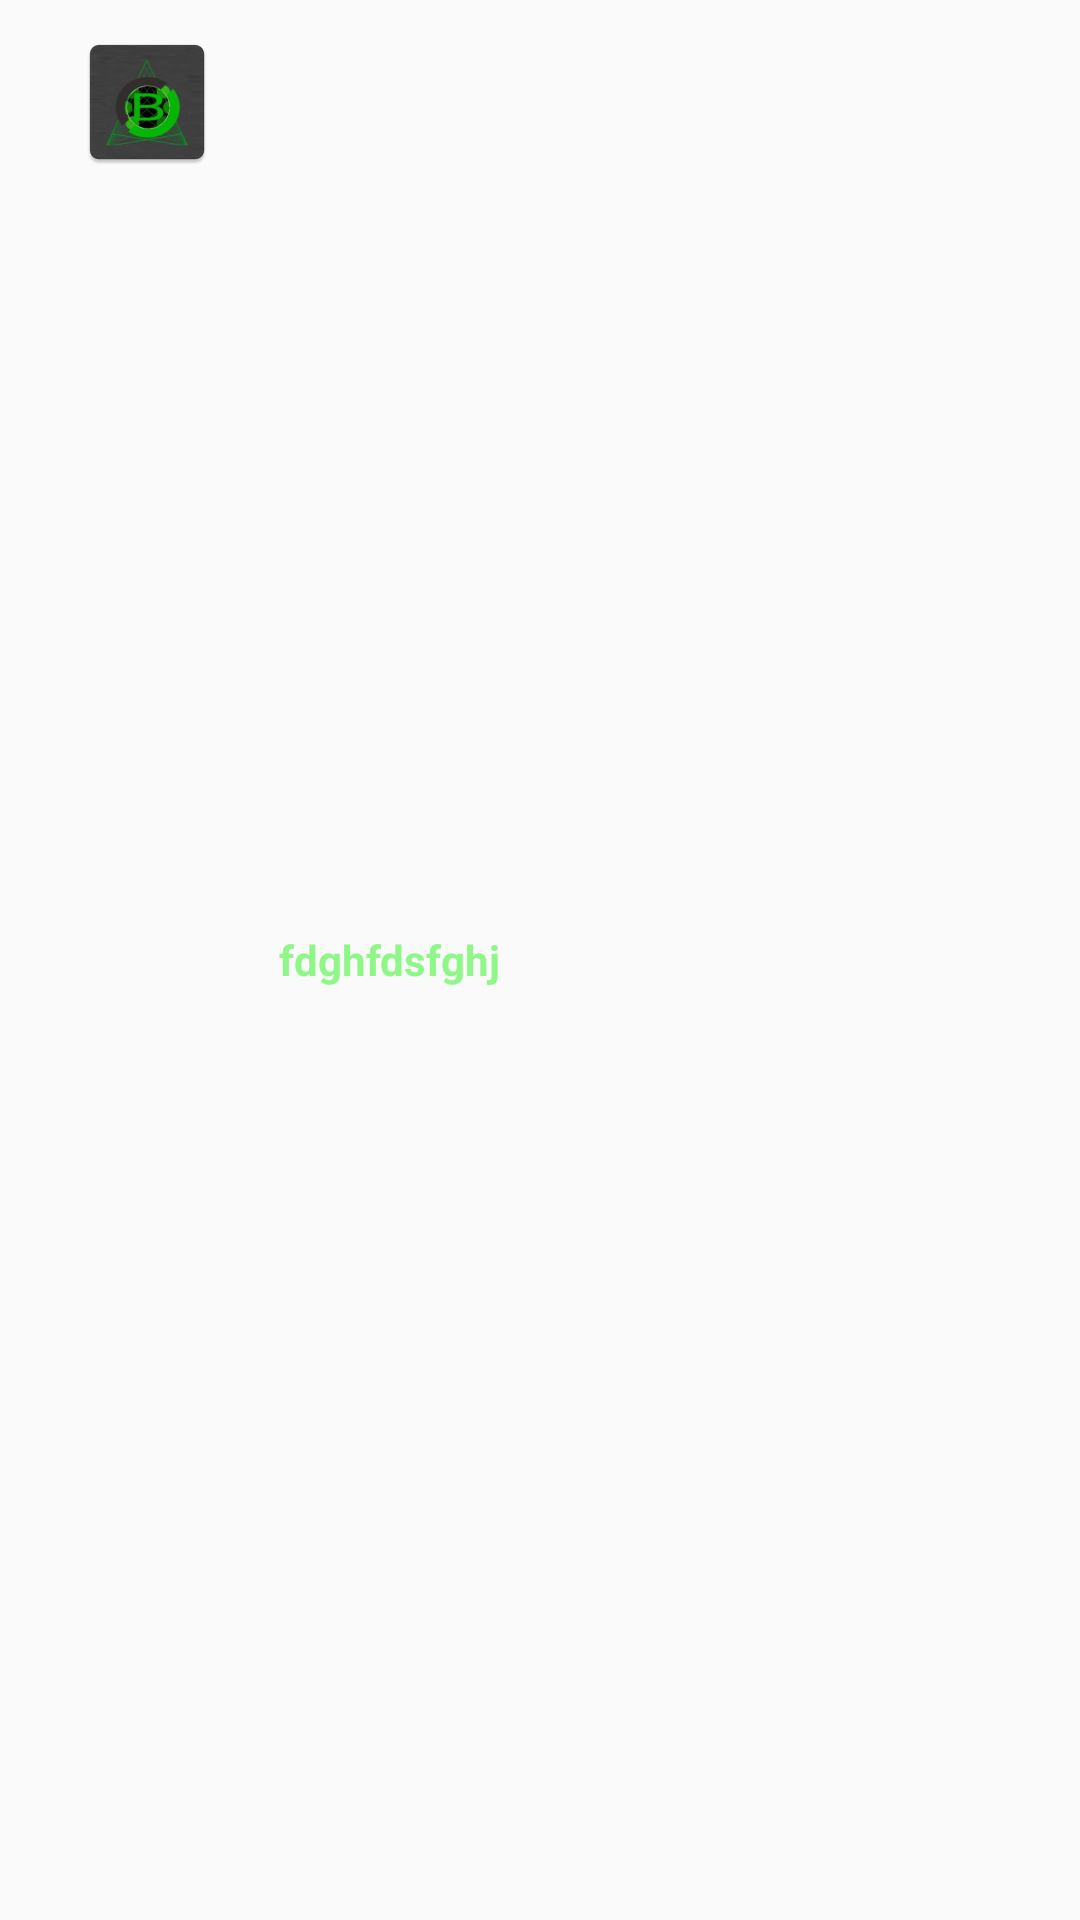

Layout XML and referenced resources for this Android screen:
<!-- AndroidManifest.xml: application theme AppTheme -->
<!-- res/layout/custom_toast.xml -->
<?xml version="1.0" encoding="utf-8"?>
<LinearLayout android:layout_width="match_parent"
    android:layout_height="wrap_content"
    android:id="@+id/custom_toast_container"
    android:orientation="horizontal"
    android:padding="10dp"
    android:layout_marginRight="15dp"
    android:layout_gravity="center"
    android:layout_marginLeft="15dp"
    android:background="@drawable/toast_backg"
    xmlns:android="http://schemas.android.com/apk/res/android">

        <ImageView
            android:layout_width="wrap_content"
            android:layout_height="wrap_content"
            android:id="@+id/toast_img"
            android:layout_marginEnd="10dp"
            android:layout_marginStart="15dp"
            android:src="@mipmap/ic_launcher"
            android:contentDescription="@string/app_name" />

        <TextView
            android:id="@+id/toast_message"
            android:layout_width="wrap_content"
            android:layout_height="wrap_content"
            android:text="fdghfdsfghj"
            android:layout_marginLeft="10dp"
            android:layout_gravity="center_vertical"
            android:textStyle="bold"
            android:textColor="@color/colorPrimaryLight" />
    </LinearLayout>
<!-- resources referenced by this layout -->
<resources>
  <color name="colorPrimaryLight">#8FF788</color>
  <!-- mipmap ic_launcher: png bitmap (mipmap-hdpi, 5097 bytes) -->
  <string name="app_name">BuddyApp</string>
  <style name="AppTheme" parent="Theme.AppCompat.Light.NoActionBar">
          
          <item name="colorPrimary">@color/colorPrimary</item>
          <item name="colorPrimaryDark">@color/colorPrimaryDark</item>
          <item name="colorAccent">@color/colorAccent</item>
  
      </style>
  <color name="colorPrimary">#1FA210</color>
  <color name="colorPrimaryDark">#DC045F09</color>
  <color name="colorAccent">#67DF69</color>
</resources>
